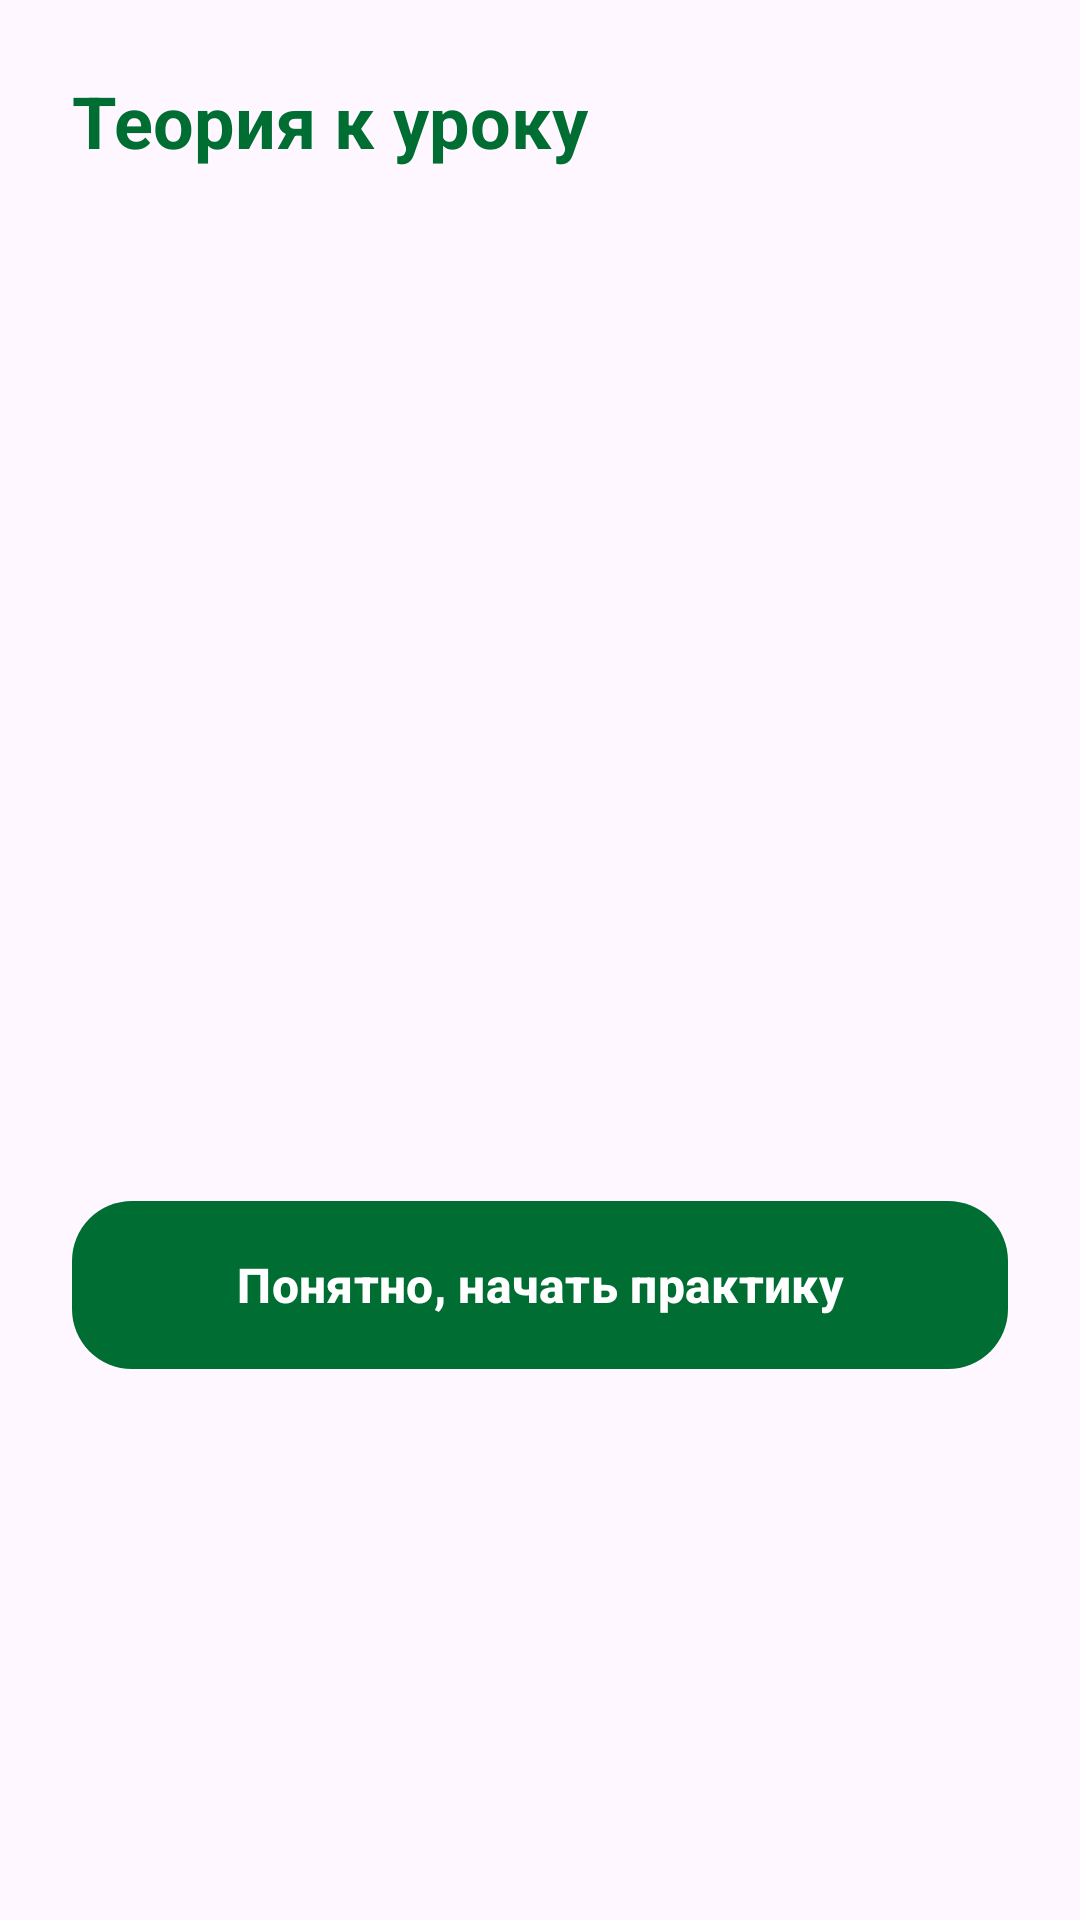

Write the Android layout XML for this screen, with the resource values it uses.
<!-- AndroidManifest.xml: application theme Theme.MyApplication -->
<!-- res/layout/dialog_theory.xml -->
<?xml version="1.0" encoding="utf-8"?>

<com.google.android.material.card.MaterialCardView xmlns:android="http://schemas.android.com/apk/res/android"
    xmlns:app="http://schemas.android.com/apk/res-auto"
    android:layout_width="match_parent"
    android:layout_height="wrap_content"
    app:cardCornerRadius="32dp"
    app:cardElevation="0dp"
    app:strokeWidth="0dp">

    <androidx.constraintlayout.widget.ConstraintLayout
        android:layout_width="match_parent"
        android:layout_height="wrap_content"
        android:padding="24dp"
        android:background="?attr/colorSurface">

        <TextView
            android:id="@+id/text_theory_title"
            android:layout_width="wrap_content"
            android:layout_height="wrap_content"
            android:text="Теория к уроку"
            android:textAppearance="?attr/textAppearanceHeadlineSmall"
            android:textStyle="bold"
            android:textColor="?attr/colorPrimary"
            app:layout_constraintStart_toStartOf="parent"
            app:layout_constraintTop_toTopOf="parent" />

        <androidx.core.widget.NestedScrollView
            android:id="@+id/scroll_theory"
            android:layout_width="match_parent"
            android:layout_height="300dp"
            android:layout_marginTop="16dp"
            app:layout_constraintTop_toBottomOf="@id/text_theory_title">

            <TextView
                android:id="@+id/text_theory_content"
                android:layout_width="match_parent"
                android:layout_height="wrap_content"
                android:textAppearance="?attr/textAppearanceBodyLarge"
                android:lineSpacingExtra="4dp"
                android:textColor="?attr/colorOnSurface" />
        </androidx.core.widget.NestedScrollView>

        <com.google.android.material.button.MaterialButton
            android:id="@+id/button_theory_start"
            style="@style/Widget.Material3.Button"
            android:layout_width="match_parent"
            android:layout_height="64dp"
            android:layout_marginTop="24dp"
            android:text="Понятно, начать практику"
            android:textSize="16sp"
            android:textStyle="bold"
            app:cornerRadius="20dp"
            app:layout_constraintTop_toBottomOf="@id/scroll_theory" />

    </androidx.constraintlayout.widget.ConstraintLayout>
</com.google.android.material.card.MaterialCardView>
<!-- resources referenced by this layout -->
<resources>
  <style name="Theme.MyApplication" parent="Theme.Material3.Light.NoActionBar">
          
          <item name="colorPrimary">@color/primary_light</item>
          <item name="colorOnPrimary">@color/onPrimary_light</item>
          <item name="colorPrimaryContainer">@color/primaryContainer_light</item>
          <item name="colorOnPrimaryContainer">@color/onPrimaryContainer_light</item>
  
          
          <item name="colorSecondary">@color/secondary_light</item>
          <item name="colorOnSecondary">@color/onSecondary_light</item>
          <item name="colorSecondaryContainer">@color/secondaryContainer_light</item>
          <item name="colorOnSecondaryContainer">@color/onSecondaryContainer_light</item>
  
          
          <item name="colorTertiary">@color/tertiary_light</item>
          <item name="colorOnTertiary">@color/onTertiary_light</item>
          <item name="colorTertiaryContainer">@color/tertiaryContainer_light</item>
          <item name="colorOnTertiaryContainer">@color/onTertiaryContainer_light</item>
  
          <item name="android:statusBarColor">@android:color/transparent</item>
          <item name="android:navigationBarColor">@android:color/transparent</item>
          <item name="android:windowLightStatusBar">true</item>
      </style>
  <color name="primary_light">#006D32</color>
  <color name="onPrimary_light">#FFFFFF</color>
  <color name="primaryContainer_light">#97F7AC</color>
  <color name="onPrimaryContainer_light">#00210B</color>
  <color name="secondary_light">#4F6354</color>
  <color name="onSecondary_light">#FFFFFF</color>
  <color name="secondaryContainer_light">#D2E8D5</color>
  <color name="onSecondaryContainer_light">#0C1F13</color>
  <color name="tertiary_light">#3B6470</color>
  <color name="onTertiary_light">#FFFFFF</color>
  <color name="tertiaryContainer_light">#BEEAF7</color>
  <color name="onTertiaryContainer_light">#001F26</color>
</resources>
